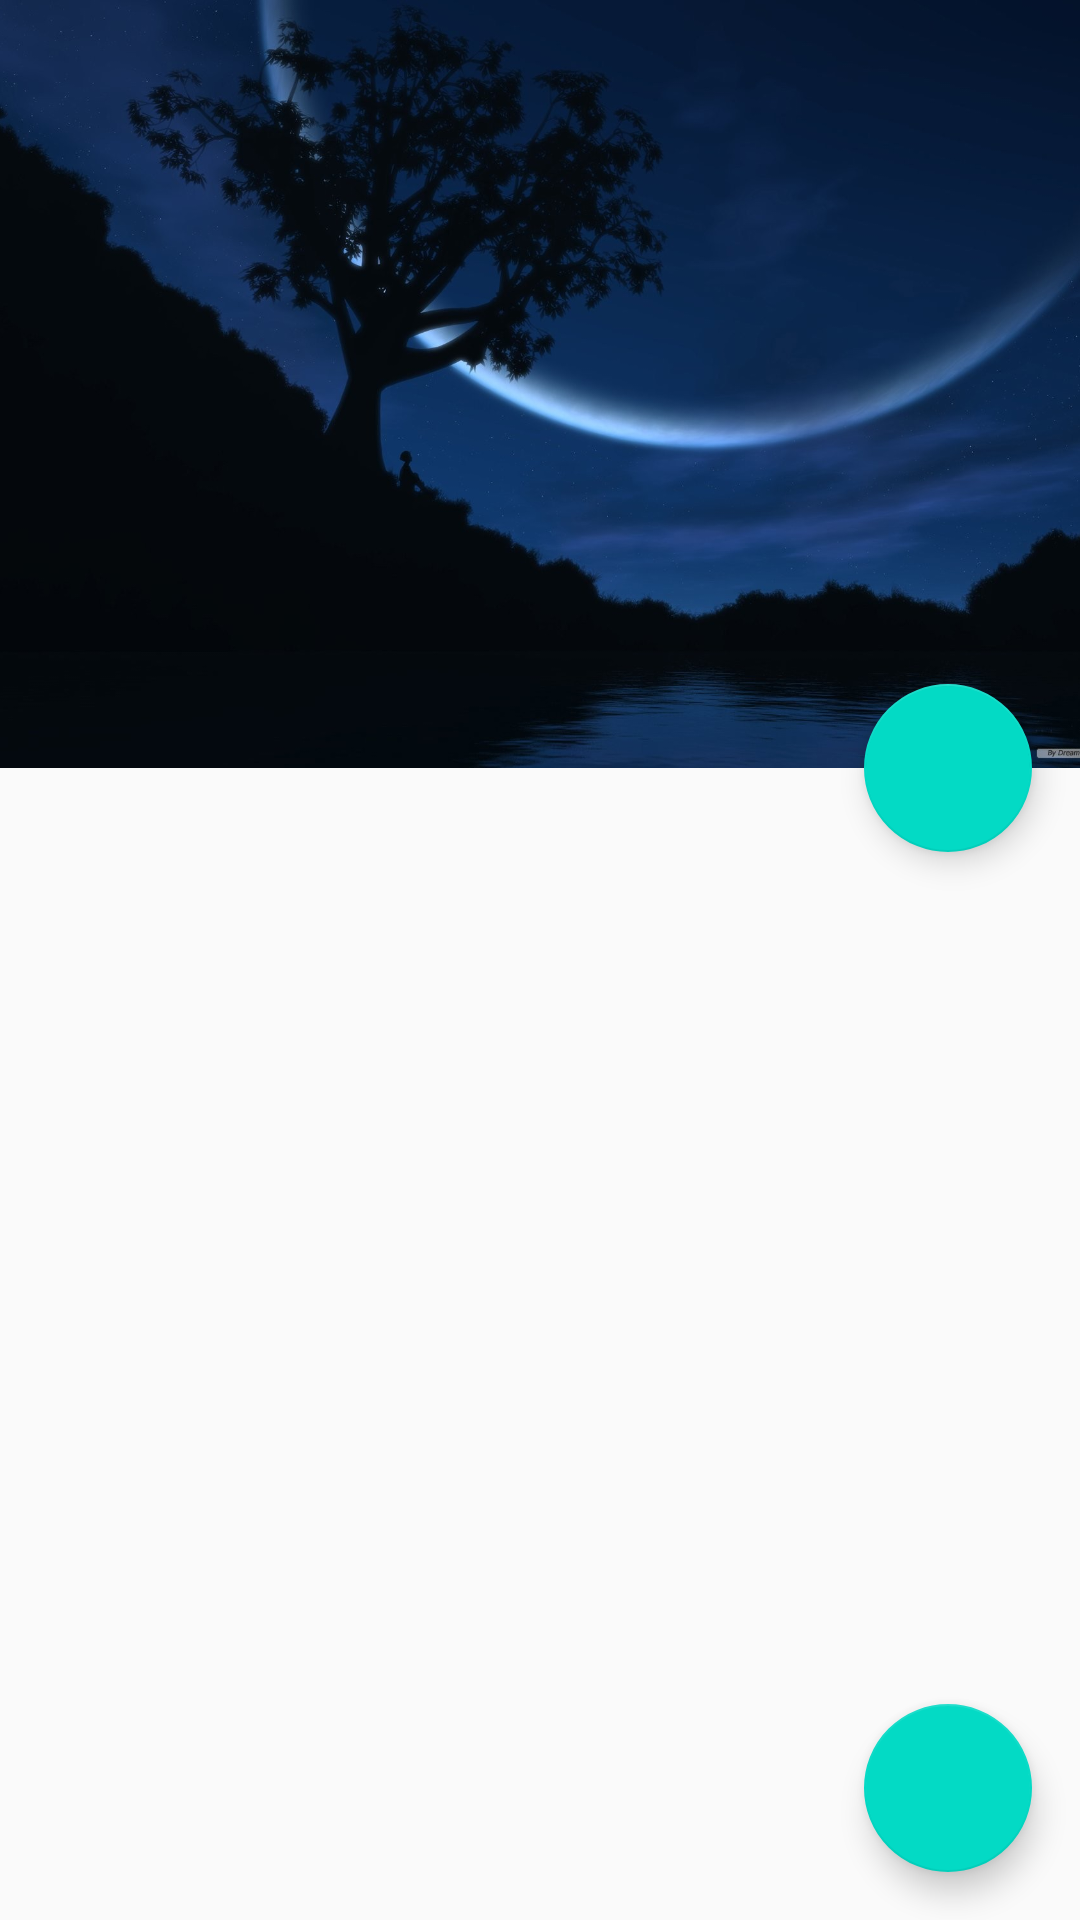

Produce the Android XML layout that renders to this screen, including the resource entries it uses.
<!-- AndroidManifest.xml: application theme AppTheme -->
<!-- res/layout/activity_main.xml -->
<?xml version="1.0" encoding="utf-8"?>
<android.support.design.widget.CoordinatorLayout
    android:id="@+id/rootLayout"
    android:layout_width="match_parent"
    android:layout_height="match_parent"
    xmlns:android="http://schemas.android.com/apk/res/android"
    xmlns:app="http://schemas.android.com/apk/res-auto">

    <android.support.design.widget.AppBarLayout
        android:id="@+id/appbarLayout"
        android:layout_width="match_parent"
        android:layout_height="256dp"
        android:theme="@style/ThemeOverlay.AppCompat.Dark.ActionBar">

        <android.support.design.widget.CollapsingToolbarLayout
            android:id="@+id/collapsingToolbarLayout"
            android:layout_width="match_parent"
            android:layout_height="match_parent"
            app:layout_scrollFlags="scroll|enterAlwaysCollapsed|enterAlways"
            app:expandedTitleMarginStart="64dp"
            app:contentScrim="?attr/colorPrimary">

            <ImageView
                android:layout_width="match_parent"
                android:layout_height="match_parent"
                android:scaleType="centerCrop"
                android:src="@drawable/night"
                android:contentDescription="@string/quick_and_nice"
                app:layout_collapseMode="parallax"
                app:layout_collapseParallaxMultiplier="0.7"/>

            <android.support.v7.widget.Toolbar
                android:id="@+id/toolbar"
                android:layout_width="match_parent"
                android:layout_height="?attr/actionBarSize"
                app:layout_collapseMode="pin"
                app:popupTheme="@style/ThemeOverlay.AppCompat.Light"
                app:theme="@style/ThemeOverlay.AppCompat.Dark.ActionBar"/>
        </android.support.design.widget.CollapsingToolbarLayout>
    </android.support.design.widget.AppBarLayout>

    <android.support.v7.widget.RecyclerView
        android:layout_width="match_parent"
        android:layout_height="wrap_content"
        android:id="@+id/recycler_view"
        android:scrollbars="vertical"
        app:layout_behavior="@string/appbar_scrolling_view_behavior"
        >
    </android.support.v7.widget.RecyclerView>

    <android.support.design.widget.FloatingActionButton
        android:id="@+id/share"
        android:src="@drawable/ic_share_white_48dp"
        android:layout_width="wrap_content"
        android:layout_height="wrap_content"
        android:layout_gravity="bottom|right"
        android:layout_margin="16dp"
        />

    <android.support.design.widget.FloatingActionButton
        android:id="@+id/like"
        android:src="@drawable/ic_star_border_white_48dp"
        app:layout_anchor="@id/appbarLayout"
        app:layout_anchorGravity="bottom|right|end"
        android:layout_margin="16dp"
        android:layout_width="wrap_content"
        android:layout_height="wrap_content"
        android:clickable="true"
        />
</android.support.design.widget.CoordinatorLayout>
<!-- resources referenced by this layout -->
<resources>
  <!-- drawable night: jpg bitmap (drawable, 139632 bytes) -->
  <string name="quick_and_nice">Quick and nice</string>
  <style name="AppTheme" parent="Theme.AppCompat.Light.DarkActionBar">
          
          <item name="colorPrimary">@color/colorPrimary</item>
          <item name="colorPrimaryDark">@color/colorPrimaryDark</item>
          <item name="colorAccent">@color/colorAccent</item>
  
          <item name="android:navigationBarColor">@color/colorPrimaryDark</item>
  
          <item name="windowActionBar">false</item>
          <item name="windowNoTitle">true</item>
      </style>
  <!-- not gathered from this repository: default colours our renderer supplied (Android Studio template values) -->
  <color name="colorPrimary">#FF6200EE</color>
  <color name="colorPrimaryDark">#FF3700B3</color>
  <color name="colorAccent">#FF03DAC5</color>
</resources>
